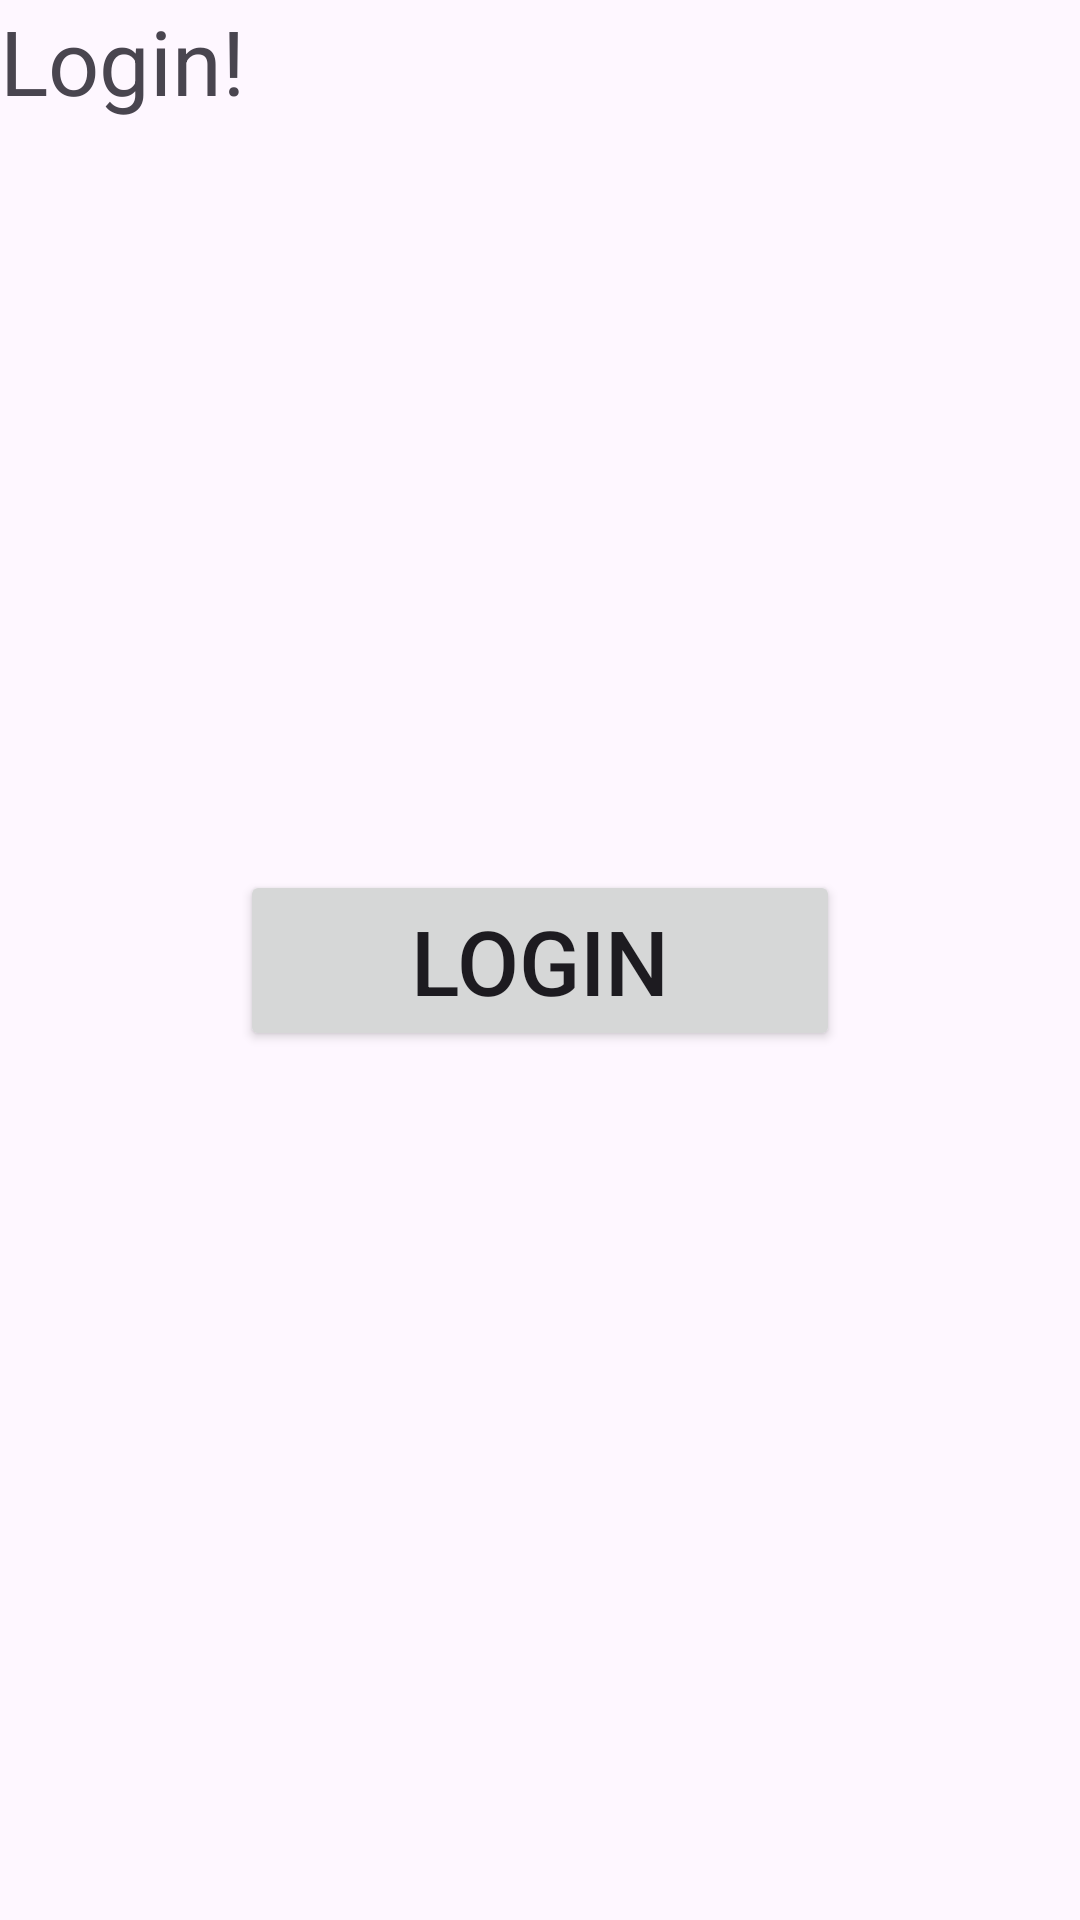

This screen was rendered from an Android layout file. Write that file and the resources it references.
<!-- AndroidManifest.xml: application theme Theme.ShaniApp -->
<!-- res/layout/activity_custom_dialog.xml -->
<?xml version="1.0" encoding="utf-8"?>
<androidx.constraintlayout.widget.ConstraintLayout xmlns:android="http://schemas.android.com/apk/res/android"
    xmlns:app="http://schemas.android.com/apk/res-auto"
    xmlns:tools="http://schemas.android.com/tools"
    android:id="@+id/main"
    android:layout_width="match_parent"
    android:layout_height="match_parent"
    tools:context=".CustomDialog">

    <TextView
        android:layout_width="wrap_content"
        android:layout_height="wrap_content"
        android:text="Login!"
        android:textSize="30sp"
        android:layout_gravity="center"
        />

    <Button
        android:id="@+id/btnLogin"
        android:layout_width="200dp"
        android:layout_height="wrap_content"
        android:text="Login"
        android:textSize="30sp"
        app:layout_constraintBottom_toBottomOf="parent"
        app:layout_constraintEnd_toEndOf="parent"
        app:layout_constraintStart_toStartOf="parent"
        app:layout_constraintTop_toTopOf="parent" />


</androidx.constraintlayout.widget.ConstraintLayout>
<!-- resources referenced by this layout -->
<resources>
  <style name="Theme.ShaniApp" parent="Base.Theme.ShaniApp" />
  <style name="Base.Theme.ShaniApp" parent="Theme.Material3.DayNight">
          
          
      </style>
</resources>
